Run: headless pygame with SDL's dummy video driver; simulated clock (each Clock.tick advances the game by its frame time, no real sleeping); random seed 0; keys injected as events and as key.get_pressed() state; no mouse input.
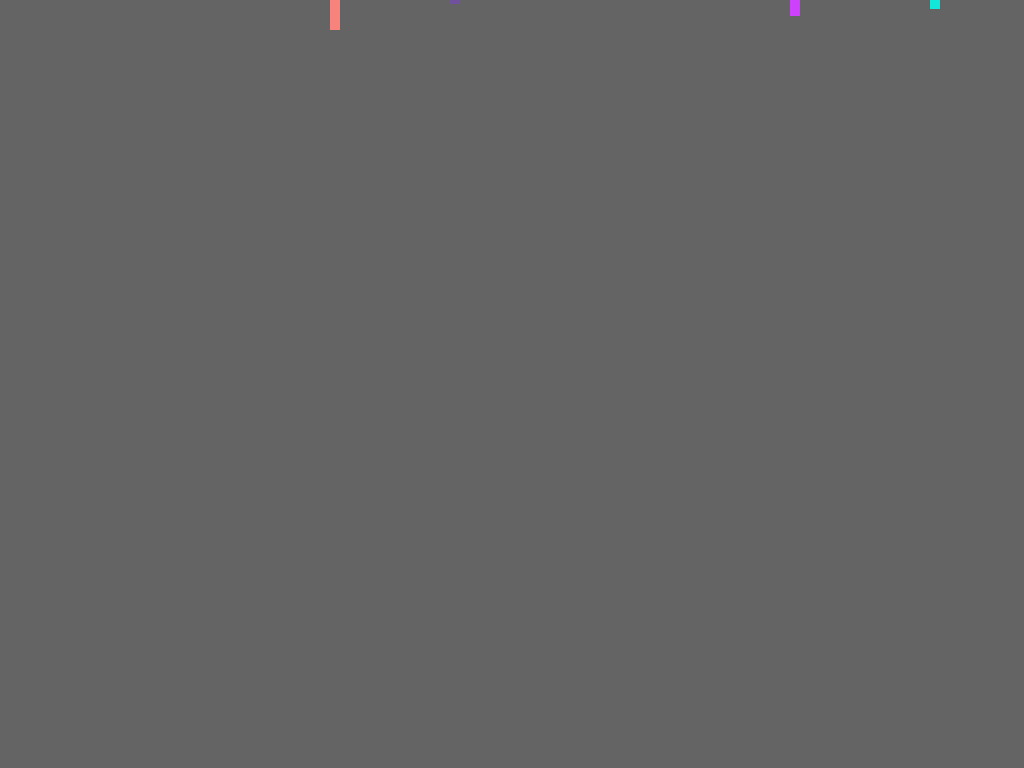
Frame 1 of 4 · flips 1–60 · no input
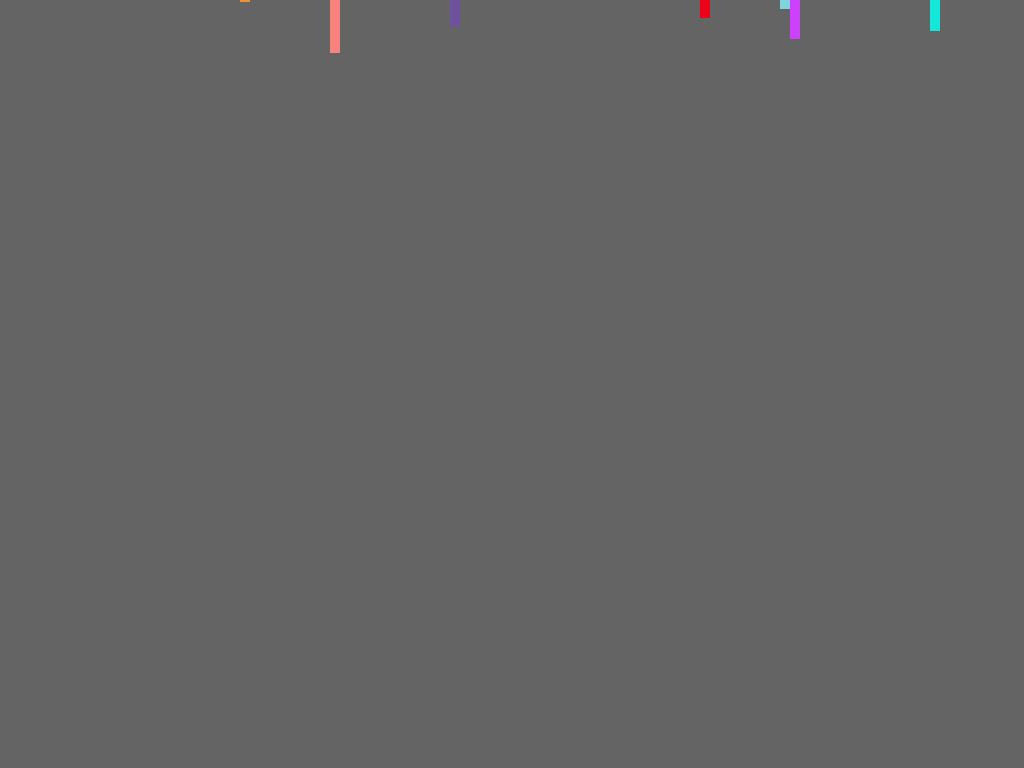
Frame 2 of 4 · flips 61–180 · tapped SPACE, RETURN · held RIGHT (→), D
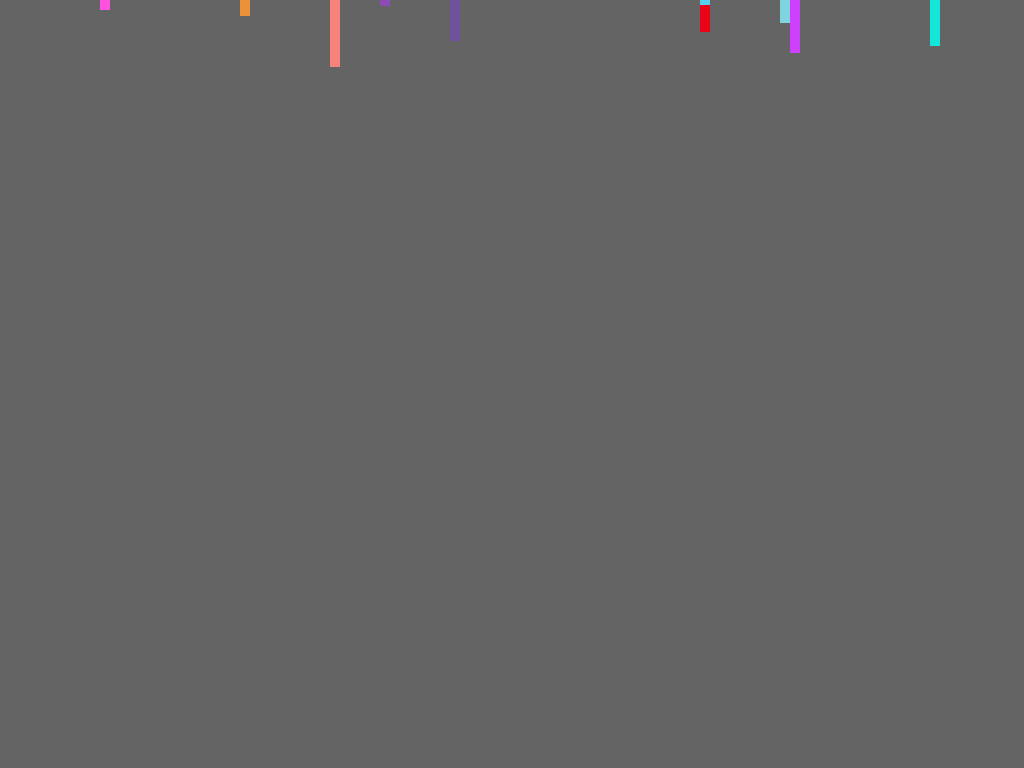
Frame 3 of 4 · flips 181–300 · held DOWN (↓), S
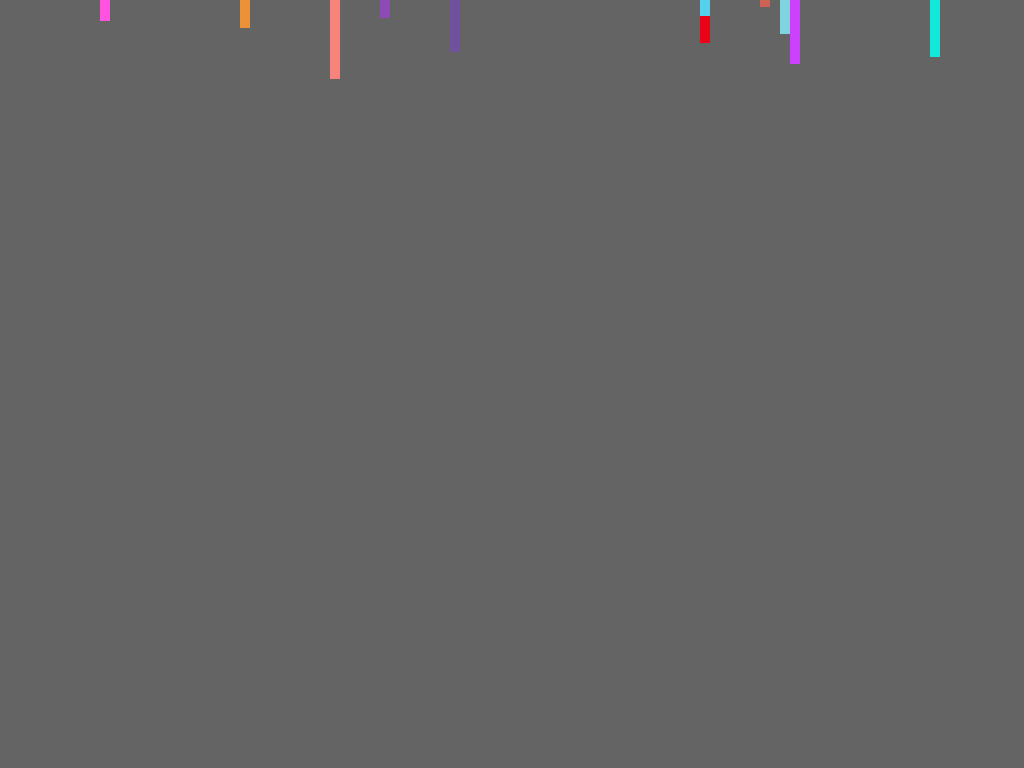
Frame 4 of 4 · flips 301–420 · held LEFT (←), A, UP (↑), W

The pygame program that drew these frames:

import pygame
from random import randint


pygame.init()

# Screen size
width, height = pygame.display.Info().current_w, pygame.display.Info().current_h
screen = pygame.display.set_mode((width, height))

# RGB Background color
backgroundColor = (100, 100, 100)
screen.fill(backgroundColor)

# Title
pygame.display.set_caption('Pix')

# Update whole display using flip
pygame.display.flip()


class Pix:
    def __init__(self, color, location):
        self.Color = color
        self.Location = pygame.Rect(location)
        self.Locked = False


running = True

# Time Vars
FPS = 1000
clock = pygame.time.Clock()
deltaTime = clock.tick(FPS)


# Pix Array
pixArrays = []
pixSize = int(width/100)

for i in range(int(width/pixSize)):
    pixArrays.append([])


while running:
    clock.tick(FPS)
    # Loop through event queue
    for event in pygame.event.get():

        # Check for QUIT event
        if event.type == pygame.QUIT:
            running = False
    if randint(1, 7) == 1:
        xValue = randint(0, int(width/pixSize)-1)
        pixArrays[xValue].append((Pix([randint(1, 255), randint(1, 255), randint(1, 255)], [xValue * pixSize, -pixSize, pixSize, pixSize])))
    for arrayColumn in range(len(pixArrays)):
        for i in range(len(pixArrays[arrayColumn])):
            if pixArrays[arrayColumn][i].Locked:
                continue
            for x in range(len(pixArrays[arrayColumn])):
                if not pixArrays[arrayColumn][x].Locked:
                    continue
                if pixArrays[arrayColumn][x].Location[0] != pixArrays[arrayColumn][i].Location[0]:
                    continue
                if pixArrays[arrayColumn][i].Location.colliderect(pixArrays[arrayColumn][x].Location):
                    pixArrays[arrayColumn][i].Locked = True
            if pixArrays[arrayColumn][i].Location[1] < height - pixSize + 1:
                pixArrays[arrayColumn][i].Location[1] += 1
                pygame.draw.rect(screen, pixArrays[arrayColumn][i].Color, pixArrays[arrayColumn][i].Location)
                pygame.display.update(pixArrays[arrayColumn][i].Location)
            else:
                pixArrays[arrayColumn][i].Locked = True
